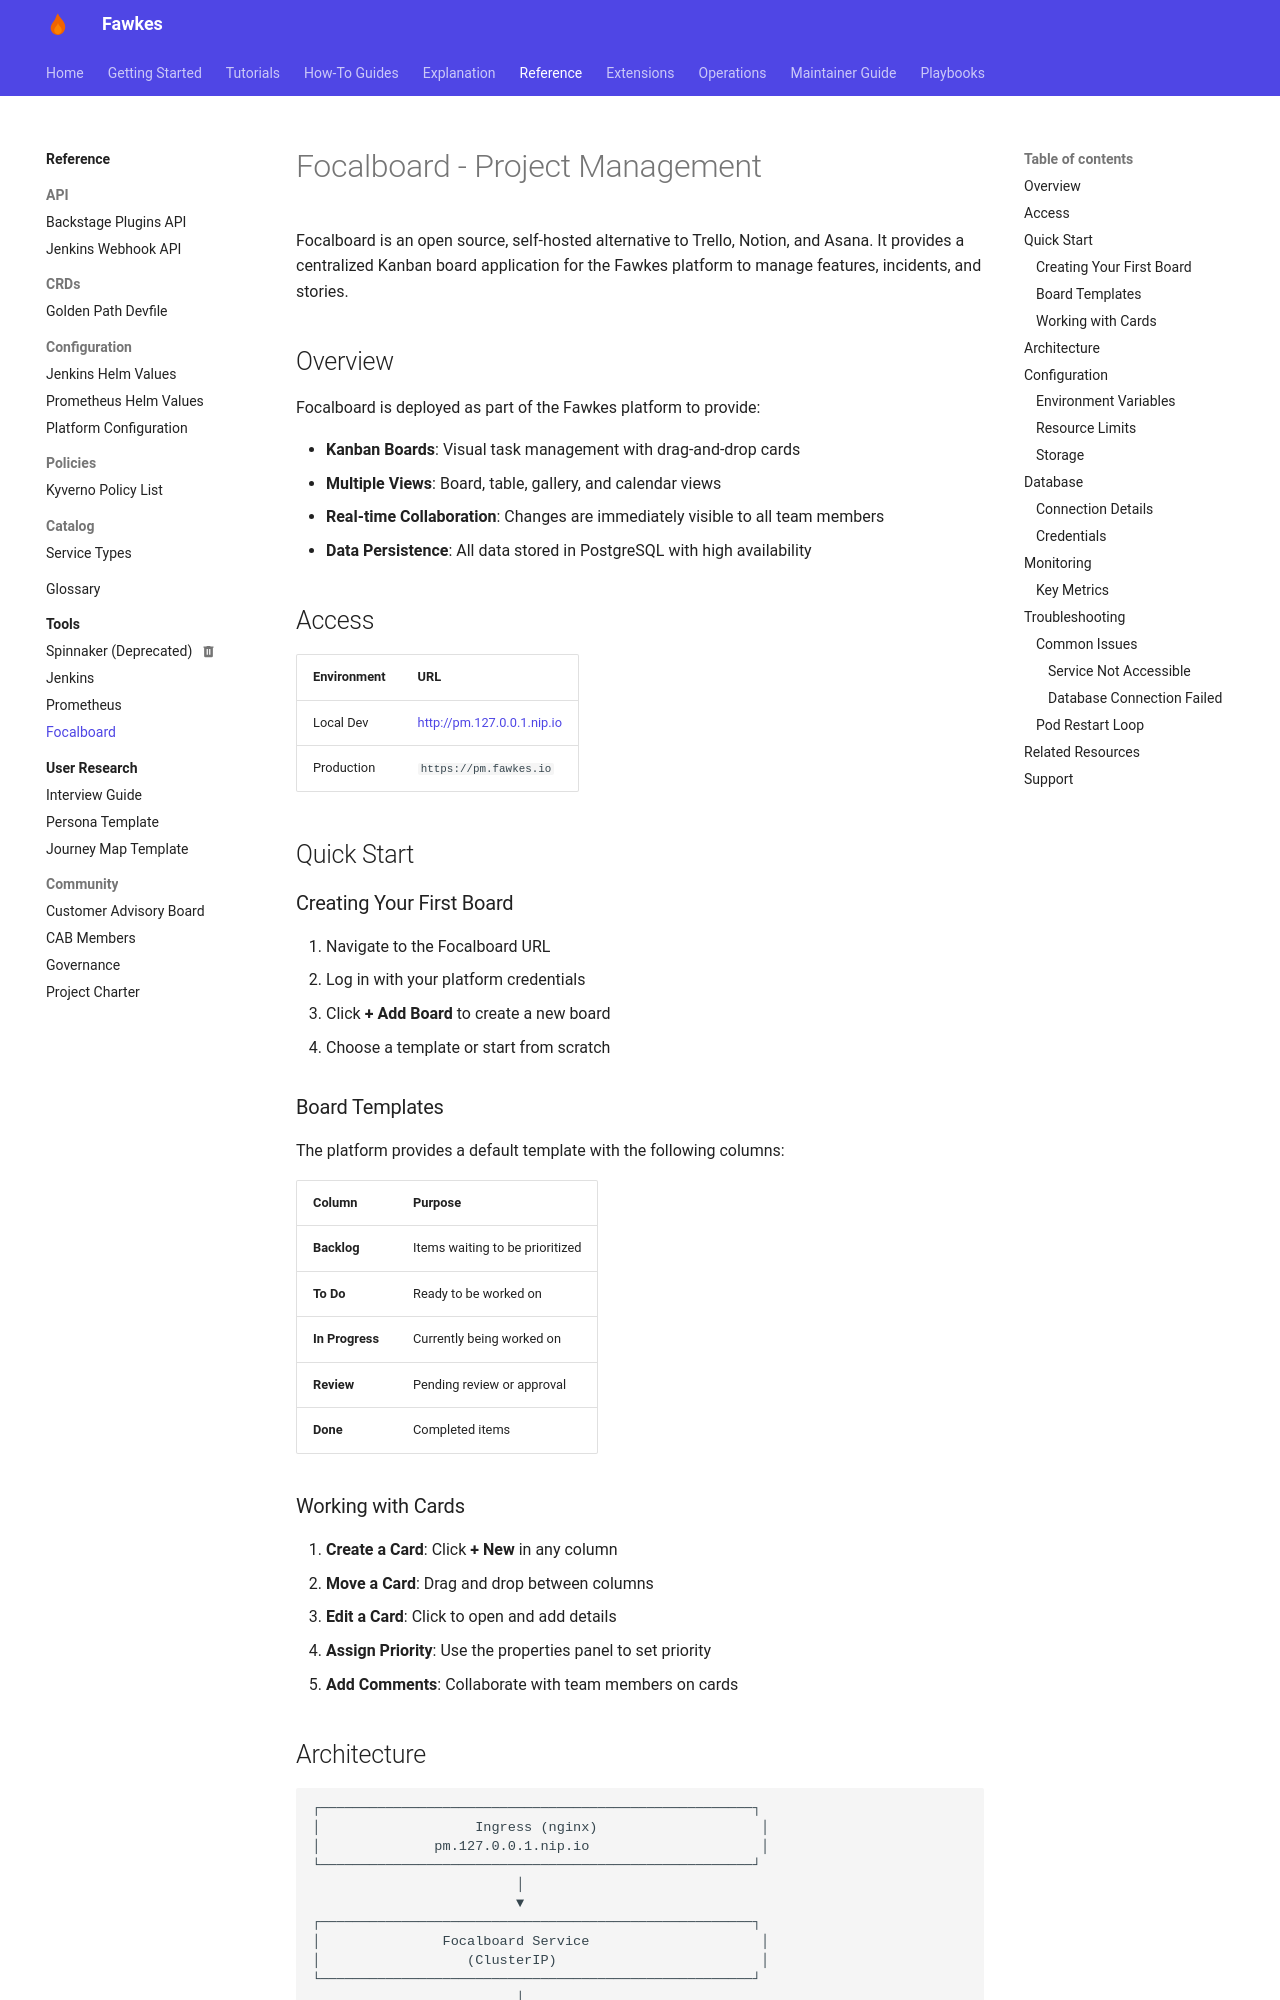

repository: paruff/fawkes · page: tools/focalboard/index.html · generator: mkdocs

---
title: Focalboard
description: Project management and Kanban boards for the Fawkes platform
---

# Focalboard - Project Management

Focalboard is an open source, self-hosted alternative to Trello, Notion, and Asana. It provides a centralized Kanban board application for the Fawkes platform to manage features, incidents, and stories.

## Overview

Focalboard is deployed as part of the Fawkes platform to provide:

- **Kanban Boards**: Visual task management with drag-and-drop cards
- **Multiple Views**: Board, table, gallery, and calendar views
- **Real-time Collaboration**: Changes are immediately visible to all team members
- **Data Persistence**: All data stored in PostgreSQL with high availability

## Access

| Environment | URL                                                      |
| ----------- | -------------------------------------------------------- |
| Local Dev   | [http://pm.127.0.0.1.nip.io](http://pm.127.0.0.1.nip.io) |
| Production  | `https://pm.fawkes.io`                                   |

## Quick Start

### Creating Your First Board

1. Navigate to the Focalboard URL
2. Log in with your platform credentials
3. Click **+ Add Board** to create a new board
4. Choose a template or start from scratch

### Board Templates

The platform provides a default template with the following columns:

| Column          | Purpose                         |
| --------------- | ------------------------------- |
| **Backlog**     | Items waiting to be prioritized |
| **To Do**       | Ready to be worked on           |
| **In Progress** | Currently being worked on       |
| **Review**      | Pending review or approval      |
| **Done**        | Completed items                 |

### Working with Cards

1. **Create a Card**: Click **+ New** in any column
2. **Move a Card**: Drag and drop between columns
3. **Edit a Card**: Click to open and add details
4. **Assign Priority**: Use the properties panel to set priority
5. **Add Comments**: Collaborate with team members on cards
